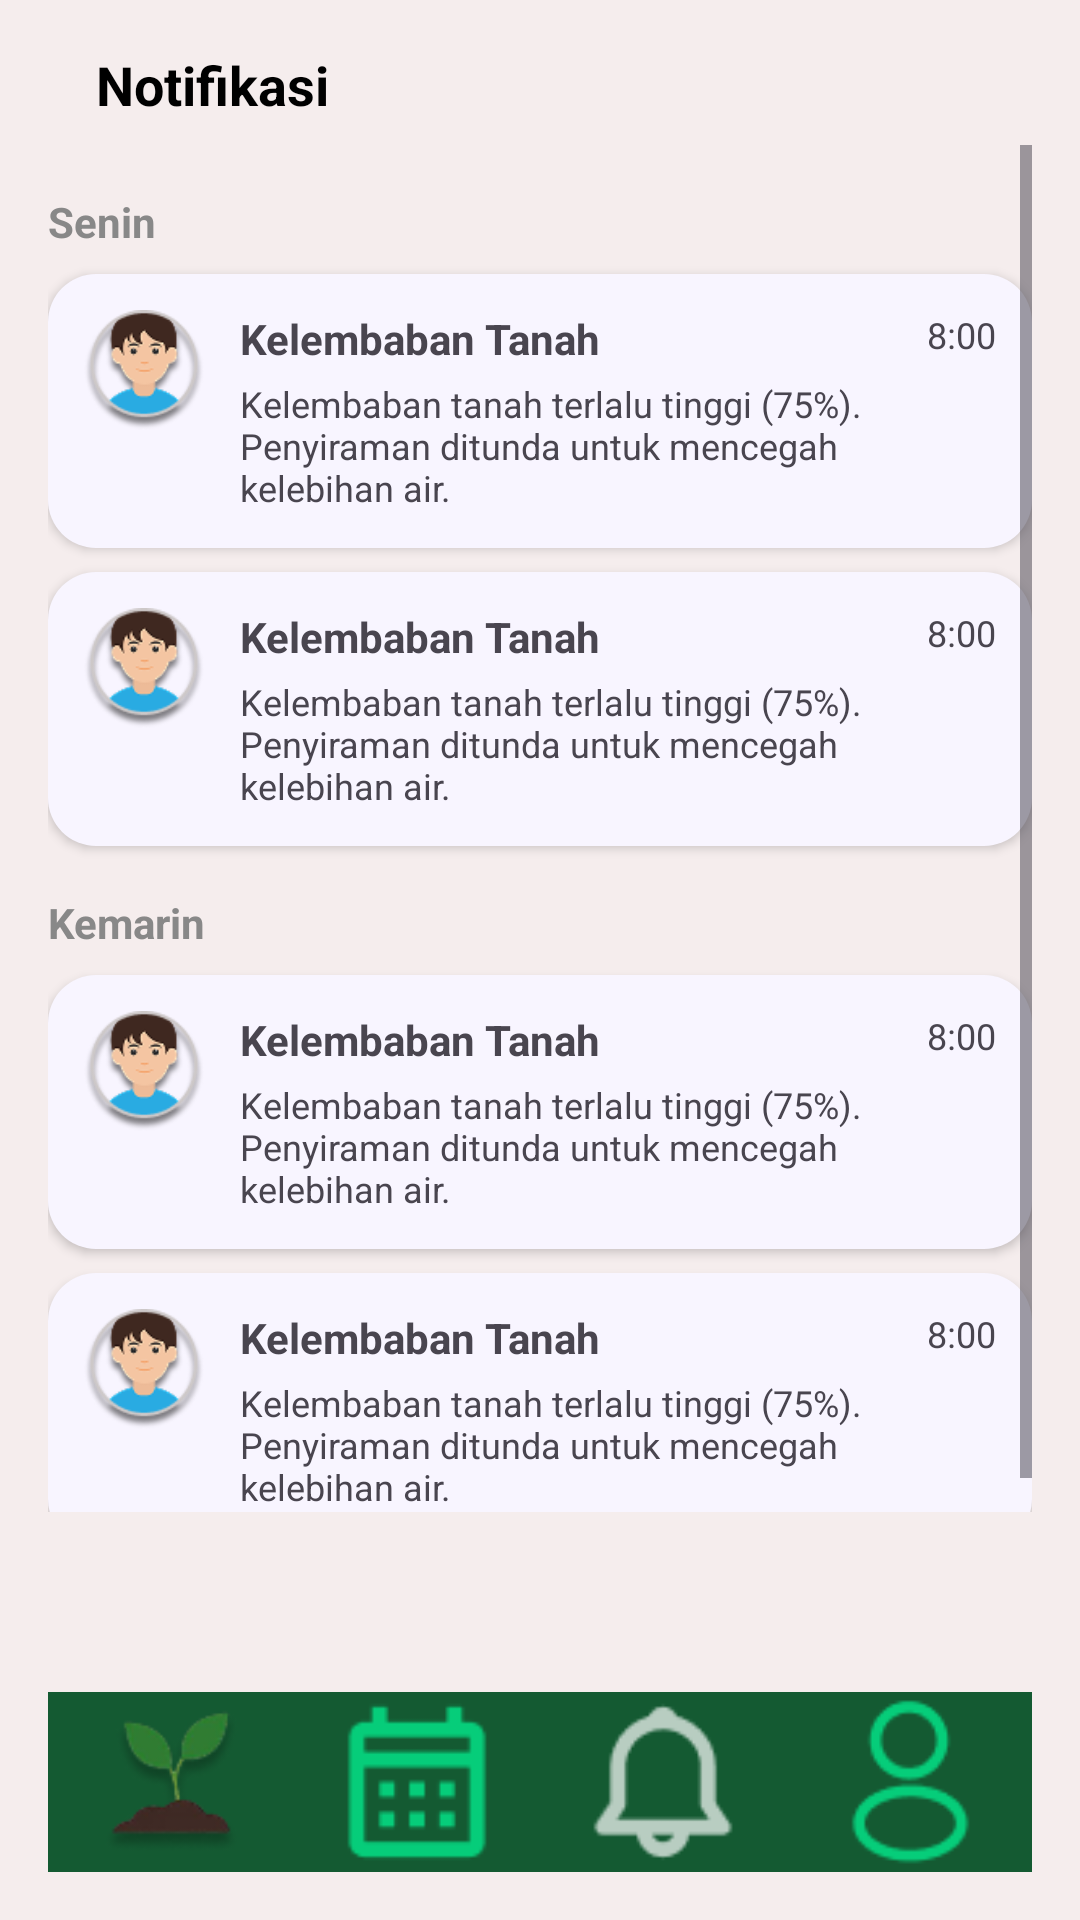

Reconstruct the res/layout file that produces this screen, plus the resources it refers to.
<!-- AndroidManifest.xml: application theme Theme.PEMATA -->
<!-- res/layout/activity_notifikasi.xml -->
<?xml version="1.0" encoding="utf-8"?>
<RelativeLayout xmlns:android="http://schemas.android.com/apk/res/android"
    android:id="@+id/main"
    android:layout_width="match_parent"
    android:layout_height="match_parent"
    android:background="#F5EDED"
    android:padding="16dp">

    
    <LinearLayout
        android:id="@+id/header"
        android:layout_width="match_parent"
        android:layout_height="wrap_content"
        android:orientation="horizontal"
        android:gravity="center_vertical">

        <TextView
            android:layout_width="wrap_content"
            android:layout_height="wrap_content"
            android:text="Notifikasi"
            android:textStyle="bold"
            android:textSize="18sp"
            android:layout_marginStart="16dp"
            android:textColor="#000000" />
    </LinearLayout>

    
    <ScrollView
        android:id="@+id/scrollView"
        android:layout_below="@id/header"
        android:layout_above="@+id/bottom_nav"
        android:layout_width="match_parent"
        android:layout_height="wrap_content"
        android:layout_marginTop="8dp"
        android:layout_marginBottom="60dp">

        <LinearLayout
            android:layout_width="match_parent"
            android:layout_height="wrap_content"
            android:orientation="vertical">

            
            <TextView
                android:layout_width="wrap_content"
                android:layout_height="wrap_content"
                android:text="Senin"
                android:textStyle="bold"
                android:textColor="#888888"
                android:layout_marginTop="16dp" />

            
            <include layout="@layout/item_notifikasi" />
            <include layout="@layout/item_notifikasi" />

            
            <TextView
                android:layout_width="wrap_content"
                android:layout_height="wrap_content"
                android:text="Kemarin"
                android:textStyle="bold"
                android:textColor="#888888"
                android:layout_marginTop="16dp" />

            <include layout="@layout/item_notifikasi" />
            <include layout="@layout/item_notifikasi" />
        </LinearLayout>
    </ScrollView>

    
    <LinearLayout
        android:id="@+id/bottom_nav"
        android:layout_alignParentBottom="true"
        android:layout_width="match_parent"
        android:layout_height="60dp"
        android:background="#145A32"
        android:orientation="horizontal"
        android:weightSum="4">

        <ImageView
            android:id="@+id/card_soil_monitor"
            android:layout_width="0dp"
            android:layout_height="match_parent"
            android:layout_weight="1"
            android:src="@drawable/ic_plant"
            android:background="@null"
            android:contentDescription="Penyiraman" />

        <ImageView
            android:id="@+id/nav_calendar"
            android:layout_width="0dp"
            android:layout_height="match_parent"
            android:layout_weight="1"
            android:background="@null"
            android:contentDescription="Jadwal"
            android:src="@drawable/ic_calendar"
            android:tint="#00FF99" />

        <ImageView
            android:id="@+id/nav_notification"
            android:layout_width="0dp"
            android:layout_height="match_parent"
            android:layout_weight="1"
            android:src="@drawable/ic_notification"
            android:tint="#FFFFFF"
            android:background="@null"
            android:contentDescription="Notifikasi" />

        <ImageView
            android:id="@+id/nav_profile"
            android:layout_width="0dp"
            android:layout_height="match_parent"
            android:layout_weight="1"
            android:src="@drawable/ic_profil"
            android:tint="#00FF99"
            android:background="@null"
            android:contentDescription="Profil" />
    </LinearLayout>

</RelativeLayout>
<!-- res/layout/item_notifikasi.xml (included above) -->
<?xml version="1.0" encoding="utf-8"?>
<LinearLayout xmlns:android="http://schemas.android.com/apk/res/android"
    android:layout_width="match_parent"
    android:layout_height="wrap_content"
    android:orientation="horizontal"
    android:background="@drawable/card_background"
    android:padding="12dp"
    android:layout_marginTop="8dp"
    android:elevation="2dp">

    <ImageView
        android:layout_width="40dp"
        android:layout_height="40dp"
        android:layout_marginEnd="12dp"
        android:src="@drawable/ic_user"
        android:contentDescription="Icon" />

    <LinearLayout
        android:layout_width="0dp"
        android:layout_weight="1"
        android:layout_height="wrap_content"
        android:orientation="vertical">

        <TextView
            android:layout_width="wrap_content"
            android:layout_height="wrap_content"
            android:text="Kelembaban Tanah"
            android:textStyle="bold"
            android:textSize="14sp" />

        <TextView
            android:layout_width="wrap_content"
            android:layout_height="wrap_content"
            android:text="Kelembaban tanah terlalu tinggi (75%). Penyiraman ditunda untuk mencegah kelebihan air."
            android:textSize="12sp"
            android:layout_marginTop="4dp" />
    </LinearLayout>

    <TextView
        android:layout_width="wrap_content"
        android:layout_height="wrap_content"
        android:text="8:00"
        android:textSize="12sp"
        android:layout_marginStart="8dp"
        android:layout_gravity="top" />
</LinearLayout>
<!-- resources referenced by this layout -->
<resources>
  <!-- drawable card_background (drawable) -->
  <shape xmlns:android="http://schemas.android.com/apk/res/android"
      android:shape="rectangle">
      <solid android:color="#F8F5FF"/>
      <corners android:radius="16dp" />
      <padding android:left="8dp" android:top="8dp" android:right="8dp" android:bottom="8dp" />
  </shape>
  <!-- drawable ic_calendar: png bitmap (drawable, 827 bytes) -->
  <!-- drawable ic_notification: png bitmap (drawable, 1079 bytes) -->
  <!-- drawable ic_plant: png bitmap (drawable, 5072 bytes) -->
  <!-- drawable ic_profil: png bitmap (drawable, 1513 bytes) -->
  <!-- drawable ic_user: png bitmap (drawable, 8145 bytes) -->
  <style name="Theme.PEMATA" parent="Base.Theme.PEMATA" />
  <style name="Base.Theme.PEMATA" parent="Theme.Material3.DayNight.NoActionBar">
          
          
      </style>
</resources>
